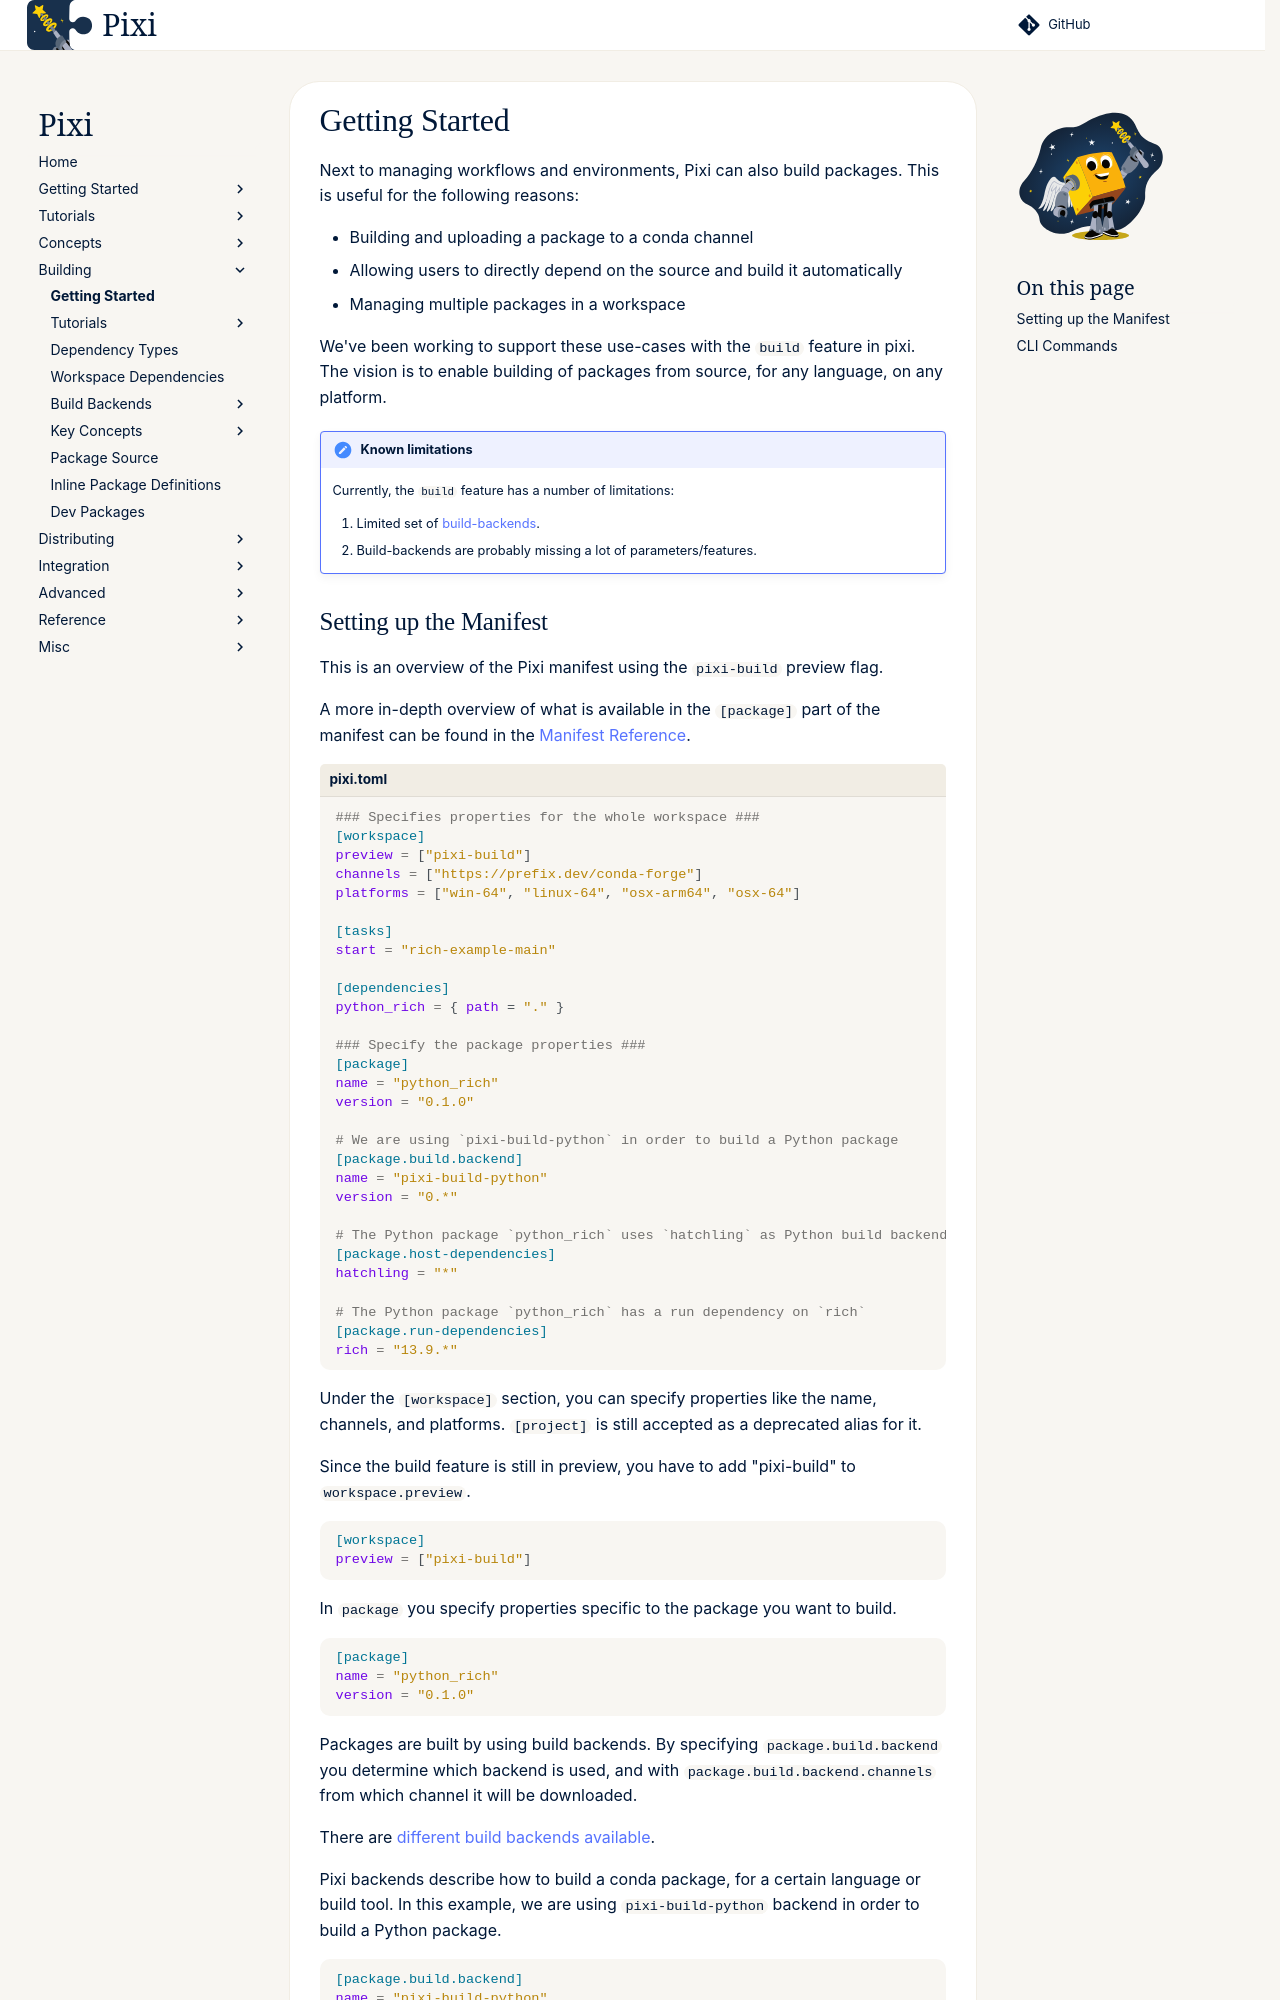

repository: prefix-dev/pixi · page: dev/build/getting_started/index.html · generator: sphinx


Next to managing workflows and environments, Pixi can also build packages.
This is useful for the following reasons:

- Building and uploading a package to a conda channel
- Allowing users to directly depend on the source and build it automatically
- Managing multiple packages in a workspace

We've been working to support these use-cases with the `build` feature in pixi.
The vision is to enable building of packages from source, for any language, on any platform.


!!! note "Known limitations"
    Currently, the `build` feature has a number of limitations:

    1. Limited set of [build-backends](https://github.com/prefix-dev/pixi-build-backends).
    2. Build-backends are probably missing a lot of parameters/features.
